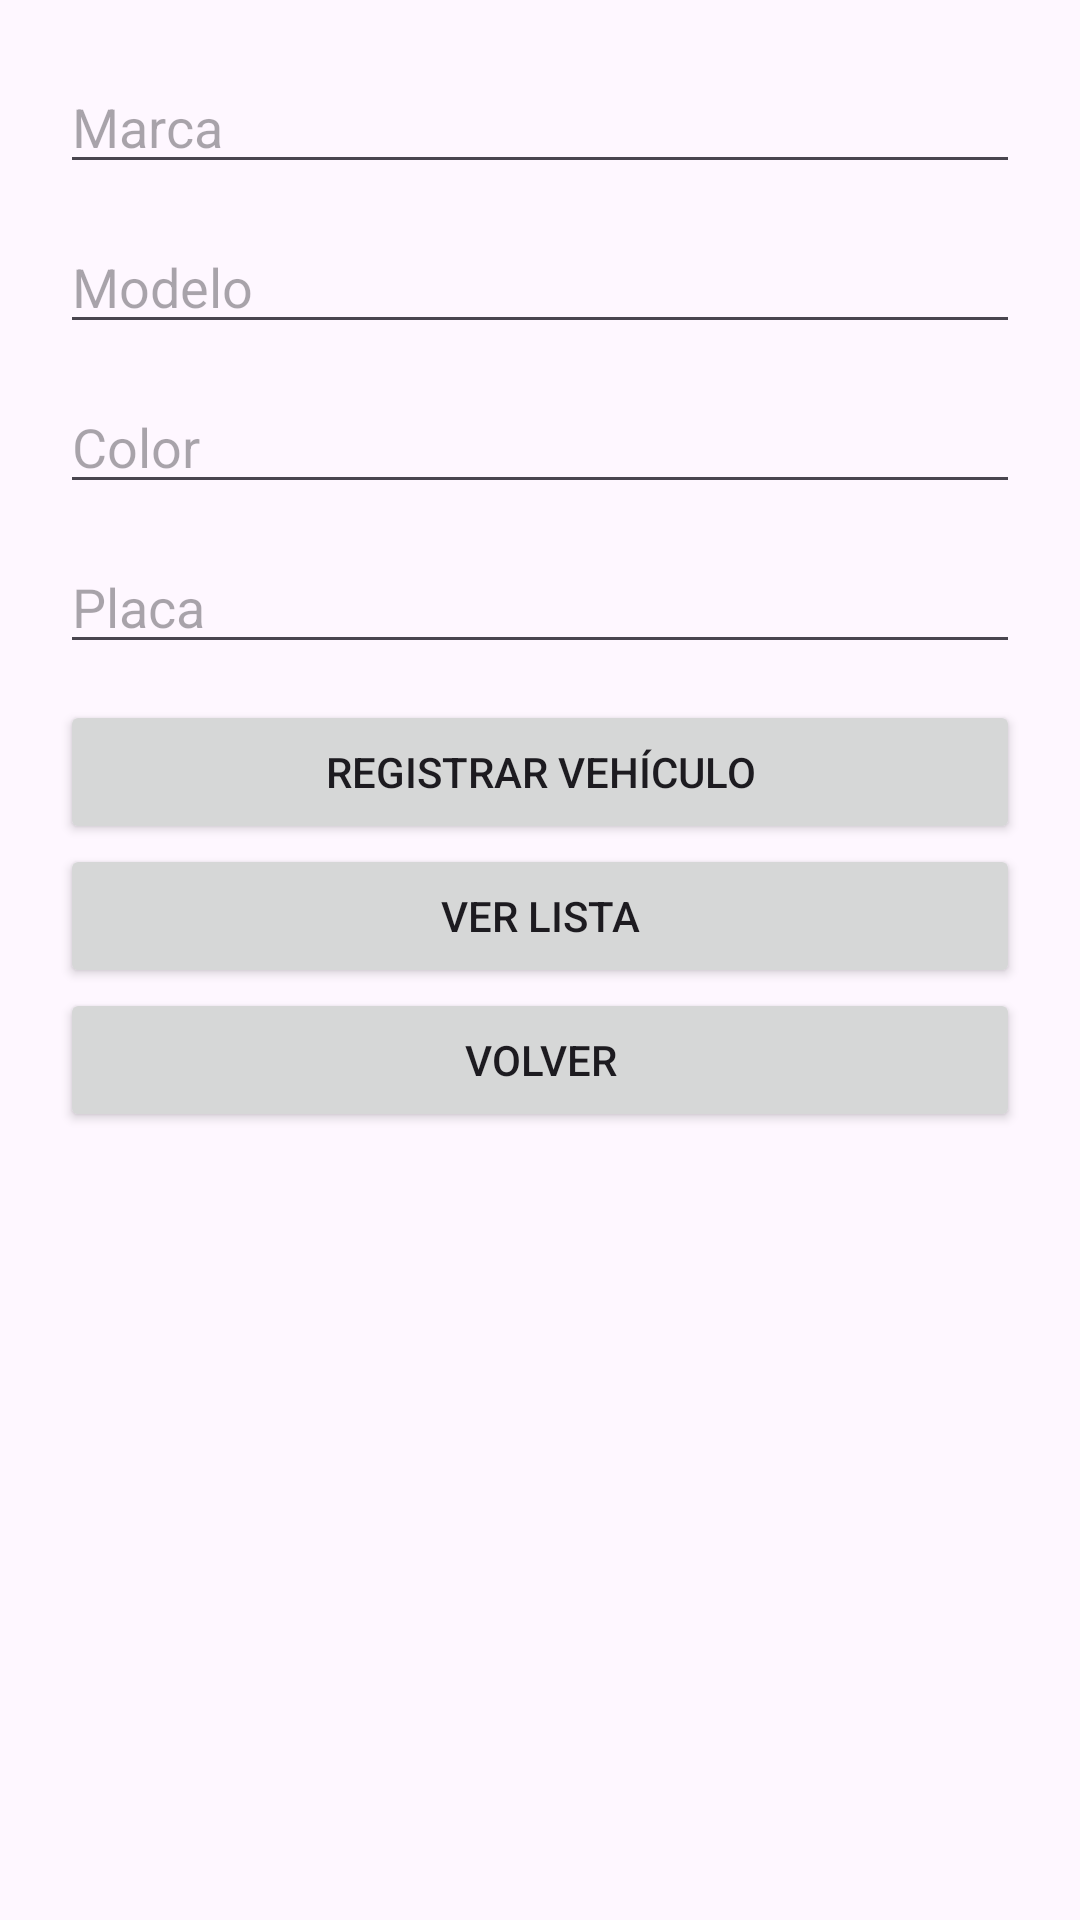

Here is an Android app screen rendered from its layout file. Give the layout XML and the strings, colors and styles it references.
<!-- AndroidManifest.xml: application theme Theme.TiendaVehiculos -->
<!-- res/layout/activity_registrar.xml -->
<?xml version="1.0" encoding="utf-8"?>
<LinearLayout xmlns:android="http://schemas.android.com/apk/res/android"
    android:id="@+id/main"
    android:layout_width="match_parent"
    android:layout_height="match_parent"
    android:orientation="vertical"
    android:padding="20dp"
    android:gravity="center_horizontal">

    <EditText
        android:id="@+id/etMarca"
        android:layout_width="match_parent"
        android:layout_height="wrap_content"
        android:hint="Marca"
        android:inputType="text"
        android:layout_marginBottom="12dp"/>

    <EditText
        android:id="@+id/etModelo"
        android:layout_width="match_parent"
        android:layout_height="wrap_content"
        android:hint="Modelo"
        android:inputType="text"
        android:layout_marginBottom="12dp"/>

    <EditText
        android:id="@+id/etColor"
        android:layout_width="match_parent"
        android:layout_height="wrap_content"
        android:hint="Color"
        android:inputType="text"
        android:layout_marginBottom="12dp"/>

    <EditText
        android:id="@+id/etPlaca"
        android:layout_width="match_parent"
        android:layout_height="wrap_content"
        android:hint="Placa"
        android:inputType="text"
        android:layout_marginBottom="12dp"/>

    <Button
        android:id="@+id/btnRegistrar"
        android:layout_width="match_parent"
        android:layout_height="wrap_content"
        android:text="Registrar Vehículo" />
    <Button
        android:id="@+id/btnVerLista"
        android:layout_width="match_parent"
        android:layout_height="wrap_content"
        android:text="Ver Lista" />

    <Button
        android:id="@+id/btnVolverxd"
        android:layout_width="match_parent"
        android:layout_height="wrap_content"
        android:text="Volver" />

</LinearLayout>
<!-- resources referenced by this layout -->
<resources>
  <style name="Theme.TiendaVehiculos" parent="Base.Theme.TiendaVehiculos" />
  <style name="Base.Theme.TiendaVehiculos" parent="Theme.Material3.DayNight.NoActionBar">
          
          
      </style>
</resources>
